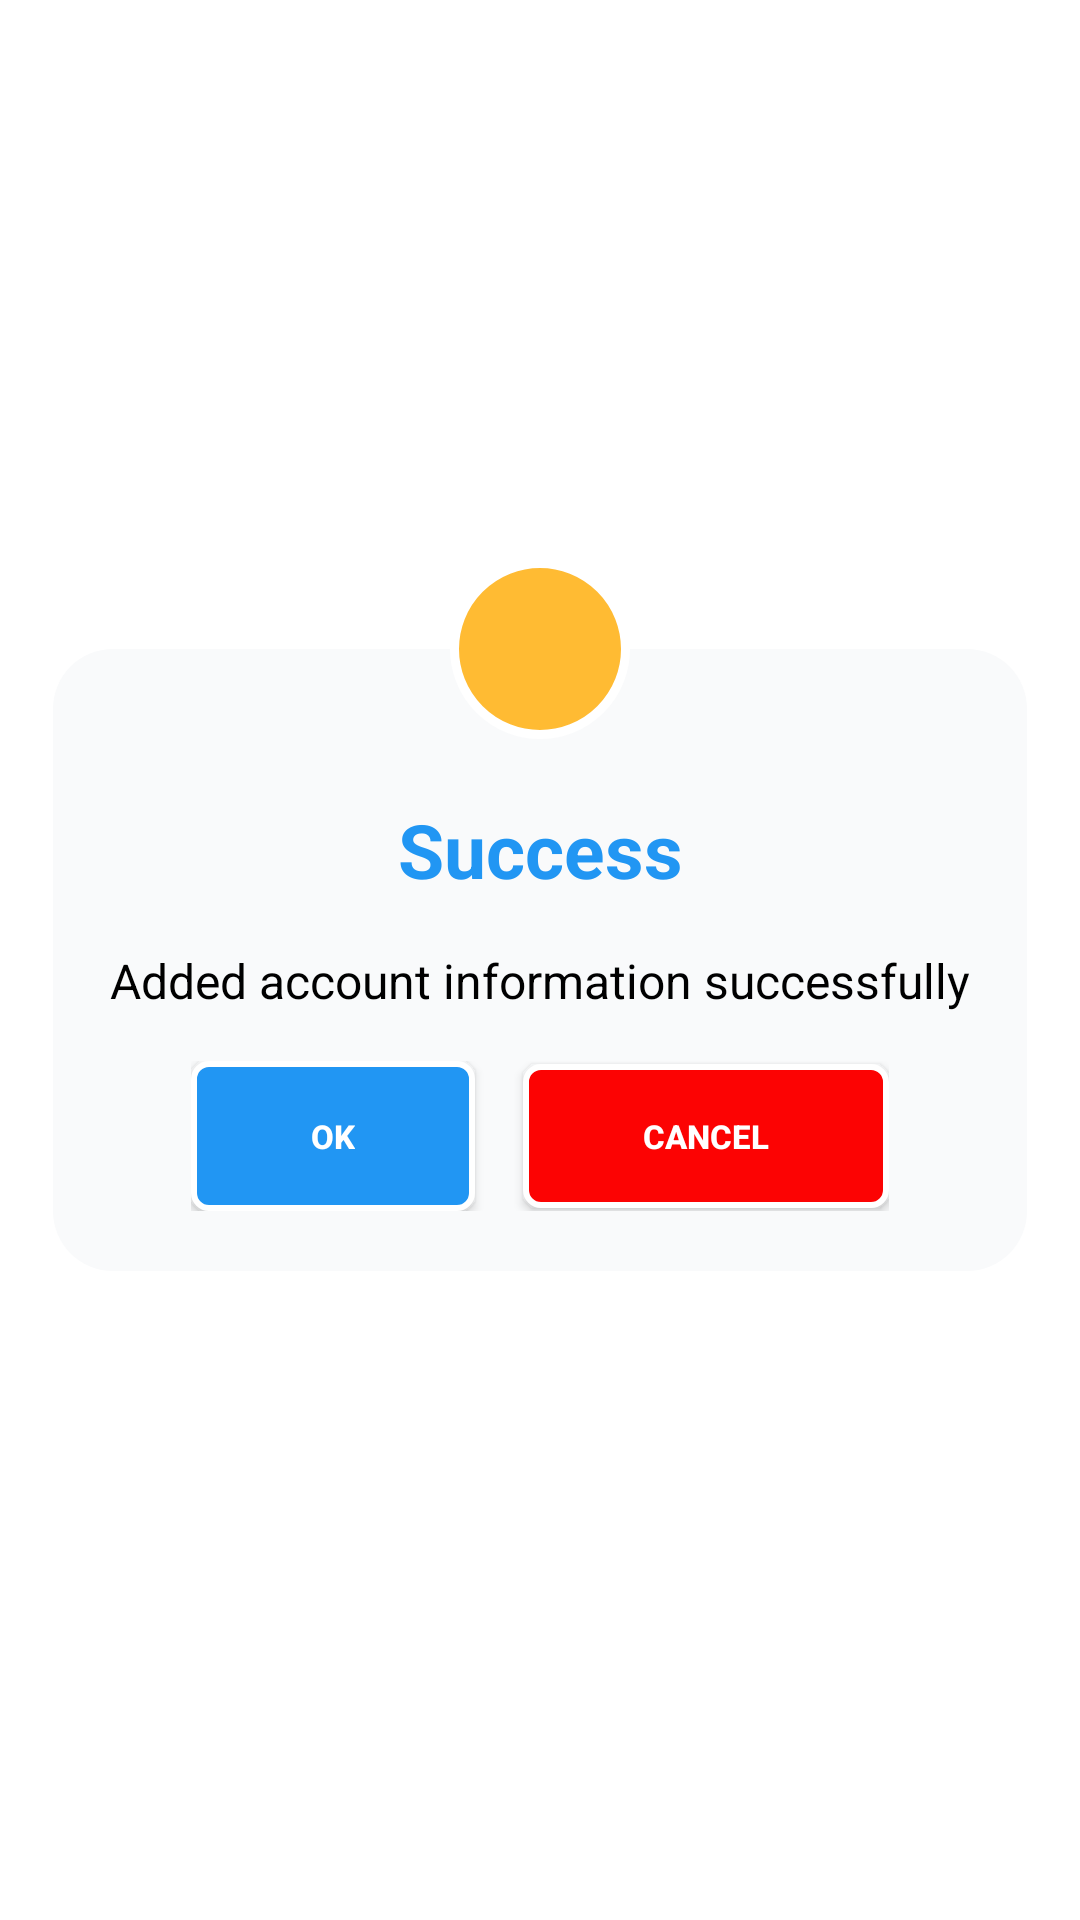

Reconstruct the res/layout file that produces this screen, plus the resources it refers to.
<!-- AndroidManifest.xml: application theme Theme.DoAnTotNghiep -->
<!-- res/layout/dialog_confirm.xml -->
<?xml version="1.0" encoding="utf-8"?>
<androidx.constraintlayout.widget.ConstraintLayout xmlns:android="http://schemas.android.com/apk/res/android"
    xmlns:app="http://schemas.android.com/apk/res-auto"
    android:layout_width="wrap_content"
    android:layout_height="wrap_content">

    <LinearLayout
        android:id="@+id/ll"
        android:layout_width="wrap_content"
        android:layout_height="wrap_content"
        android:layout_marginTop="50dp"
        android:layout_marginBottom="50dp"
        android:orientation="vertical"
        android:background="@drawable/dialog_background"
        app:layout_constraintBottom_toBottomOf="parent"
        app:layout_constraintEnd_toEndOf="parent"
        app:layout_constraintStart_toStartOf="parent"
        app:layout_constraintTop_toTopOf="parent">

        <TextView
            android:layout_width="match_parent"
            android:layout_height="wrap_content"
            android:layout_marginTop="50dp"
            android:gravity="center_horizontal"
            android:id="@+id/alertTitle"
            android:text="@string/success"
            android:textAlignment="center"
            android:textColor="@color/colorTextDialog"
            android:textSize="25sp"
            android:textStyle="bold" />

        <TextView
            android:id="@+id/msgText"
            android:layout_width="match_parent"
            android:layout_height="wrap_content"
            android:layout_margin="16dp"
            android:gravity="center_horizontal"
            android:text="@string/add_account_info_successfully"
            android:textAlignment="center"
            android:textColor="@color/colorTextBlack"
            android:textSize="16sp" />

        <LinearLayout
            android:gravity="center_horizontal"
            android:layout_width="match_parent"
            android:layout_height="wrap_content"
            android:orientation="horizontal"
            android:paddingHorizontal="30dp"
            android:layout_marginStart="16dp"
            android:layout_marginEnd="16dp"
            android:layout_marginBottom="20dp"
            >
            <androidx.appcompat.widget.AppCompatButton
                style="@style/button_style_info"
                android:layout_width="wrap_content"
                android:paddingHorizontal="40dp"
                android:textSize="11sp"
                android:id="@+id/btnOK"
                android:text="@string/ok"/>

            <androidx.appcompat.widget.AppCompatButton
                android:id="@+id/btnCancel"
                android:background="@drawable/button_style_danger"
                android:textColor="@drawable/button_style_text_color_state"
                android:layout_width="wrap_content"
                android:layout_height="wrap_content"
                android:layout_marginStart="16dp"
                android:paddingHorizontal="40dp"
                android:text="@string/cancel"
                android:textSize="11sp"
                android:textStyle="bold" />

        </LinearLayout>


    </LinearLayout>

    <ImageView
        android:id="@+id/iconAlert"
        android:layout_width="60dp"
        android:layout_height="60dp"
        android:background="@drawable/dialog_background_confirm"
        android:src="@drawable/ic_info"
        android:padding="8dp"
        app:layout_constraintBottom_toTopOf="@id/ll"
        app:layout_constraintTop_toTopOf="@id/ll"
        app:layout_constraintStart_toStartOf="@id/ll"
        app:layout_constraintEnd_toEndOf="@id/ll"
        android:contentDescription="@string/icon" />


</androidx.constraintlayout.widget.ConstraintLayout>
<!-- resources referenced by this layout -->
<resources>
  <color name="colorTextBlack">#FF000000</color>
  <color name="colorTextDialog">#2196F3</color>
  <!-- drawable button_style_danger: vector/xml drawable (drawable, 2358 chars, omitted) -->
  <!-- drawable button_style_text_color_state (drawable) -->
  <?xml version="1.0" encoding="utf-8"?>
  <selector xmlns:android="http://schemas.android.com/apk/res/android">
      <item android:color="@color/colorTextSupport" android:state_pressed="true"/>
      <item android:color="@color/white" android:state_enabled="true"/>
  </selector>
  <!-- drawable dialog_background (drawable) -->
  <?xml version="1.0" encoding="utf-8"?>
  <shape xmlns:android="http://schemas.android.com/apk/res/android"
      android:shape="rectangle">
  
      <solid android:color="@color/colorIconBackground"/>
      <corners android:radius="20dp"/>
  </shape>
  <!-- drawable dialog_background_confirm (drawable) -->
  <?xml version="1.0" encoding="utf-8"?>
  <shape xmlns:android="http://schemas.android.com/apk/res/android"
      android:shape="oval">
      <solid android:color="@color/colorYellow"/>
      <stroke android:width="3dp"
          android:color="@color/white"/>
  </shape>
  <string name="add_account_info_successfully">Added account information successfully</string>
  <string name="cancel">Cancel</string>
  <string name="icon">ICON</string>
  <string name="ok">OK</string>
  <string name="success">Success</string>
  <style name="button_style_info">
          <item name="android:layout_width">217dp</item>
          <item name="android:layout_height">50dp</item>
          <item name="android:background">@drawable/button_style_info</item>
          <item name="android:textColor">@drawable/button_style_text_color_state</item>
          <item name="android:textSize">12sp</item>
          <item name="android:textStyle">bold</item>
      </style>
  <style name="Theme.DoAnTotNghiep" parent="Theme.MaterialComponents.DayNight.NoActionBar">
          
          <item name="colorPrimary">@color/purple_500</item>
          <item name="colorPrimaryVariant">@color/purple_700</item>
          <item name="colorOnPrimary">@color/white</item>
          
          <item name="colorSecondary">@color/teal_200</item>
          <item name="colorSecondaryVariant">@color/teal_700</item>
          <item name="colorOnSecondary">@color/black</item>
          
          <item name="android:statusBarColor" tools:targetApi="l">?attr/colorPrimaryVariant</item>
          
      </style>
  <color name="colorTextSupport">#8D8F97</color>
  <color name="white">#FFFFFFFF</color>
  <color name="colorIconBackground">#F9FAFB</color>
  <color name="colorYellow">#fb3</color>
  <!-- drawable button_style_info: vector/xml drawable (drawable, 2358 chars, omitted) -->
  <color name="purple_500">#FF6200EE</color>
  <color name="purple_700">#FF3700B3</color>
  <color name="teal_200">#FF03DAC5</color>
  <color name="teal_700">#FF018786</color>
  <color name="black">#FF000000</color>
</resources>
